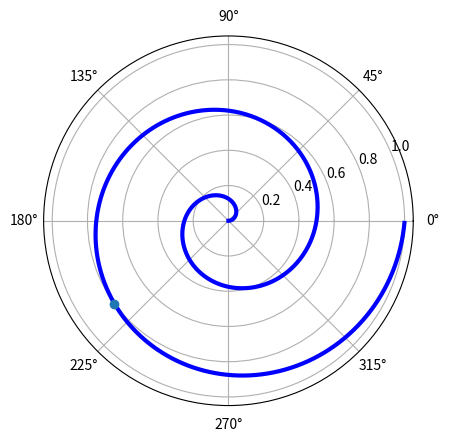

Recreate this plot in Python. (Note: this script raises an exception after producing the figure.)
import numpy as np
import matplotlib.pyplot as plt

fig=plt.figure()

x=fig.add_subplot(111, polar=True)

r=np.arange(0,1,0.001)
theta=4*np.pi*r
line=x.plot(theta,r,color='blue',lw=3)

ind=800

thisr,thistheta=r[ind],theta[ind]

x.plot([thistheta],[thisr],'o')

x.annotate('polar',
           
           xy=(thistheta,thisr),
           xytext=(0.05,0.05),
           arraow=dict(facecolor='black',shirnk=0.5),
           horizontalalignment='left',
           verticalalignment='bottom'
           
           
           
           
           )

plt.show()